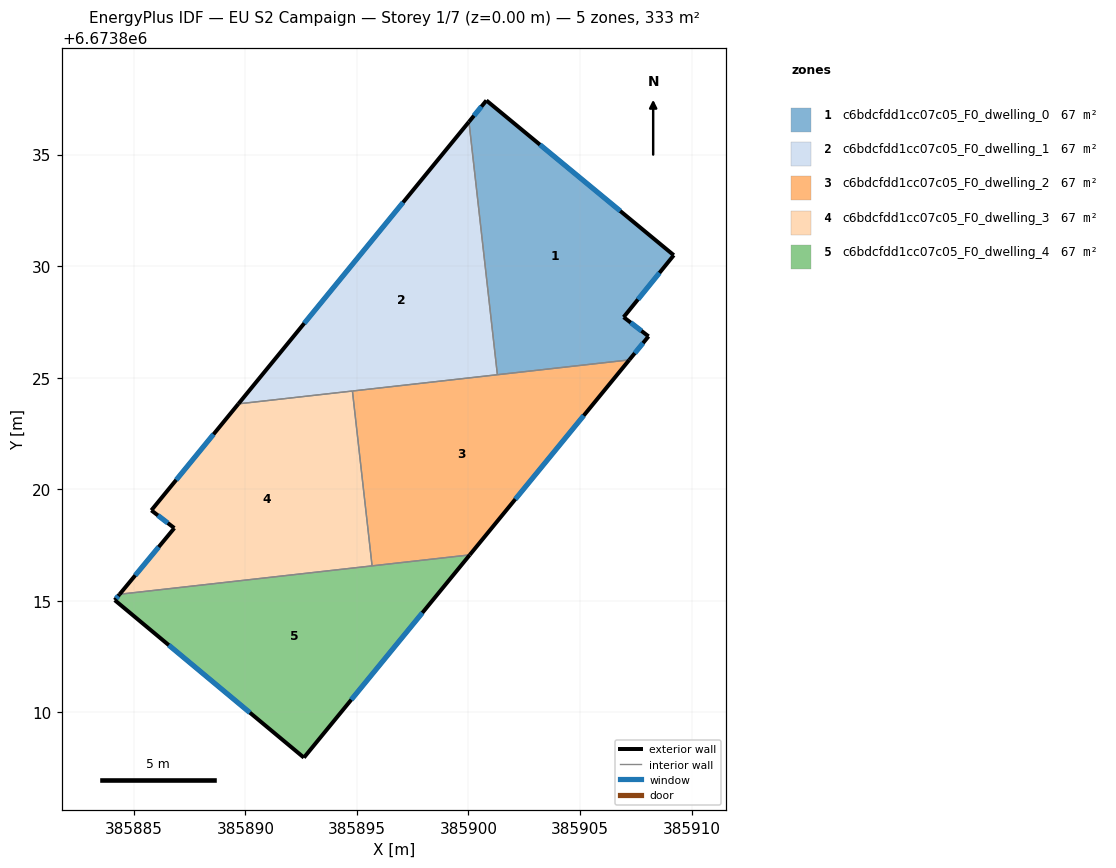
=== STOREY PLAN SPEC (per zone: floor XY polygon, exterior-wall plan segments, windows/doors) ===
zone 1: c6bdcfdd1cc07c05_F0_dwelling_0  (66.6 m²)
  floor: (385909.20, 6673830.49) (385906.95, 6673827.71) (385908.07, 6673826.85) (385907.21, 6673825.80) (385901.29, 6673825.13) (385900.02, 6673836.47) (385900.80, 6673837.42)
  exterior wall: (385900.80, 6673837.42) – (385900.02, 6673836.47)  [1.2 m]
    window: (385900.58, 6673837.15) – (385900.24, 6673836.74)  [0.7 m²]
  exterior wall: (385909.20, 6673830.49) – (385900.80, 6673837.42)  [10.9 m]
    window: (385906.80, 6673832.47) – (385903.20, 6673835.44)  [6.0 m²]
  exterior wall: (385906.95, 6673827.71) – (385909.20, 6673830.49)  [3.6 m]
    window: (385907.60, 6673828.51) – (385908.56, 6673829.70)  [2.0 m²]
  exterior wall: (385908.07, 6673826.85) – (385906.95, 6673827.71)  [1.4 m]
    window: (385907.75, 6673827.10) – (385907.27, 6673827.47)  [0.8 m²]
  exterior wall: (385907.21, 6673825.80) – (385908.07, 6673826.85)  [1.4 m]
    window: (385907.45, 6673826.10) – (385907.82, 6673826.55)  [0.8 m²]
  interior walls: 2
zone 2: c6bdcfdd1cc07c05_F0_dwelling_1  (66.6 m²)
  floor: (385900.02, 6673836.47) (385901.29, 6673825.13) (385889.69, 6673823.83)
  exterior wall: (385900.02, 6673836.47) – (385889.69, 6673823.83)  [16.3 m]
    window: (385897.07, 6673832.86) – (385892.64, 6673827.44)  [9.0 m²]
  interior walls: 3
zone 3: c6bdcfdd1cc07c05_F0_dwelling_2  (66.6 m²)
  floor: (385907.21, 6673825.80) (385900.06, 6673817.06) (385895.68, 6673816.57) (385894.80, 6673824.40)
  exterior wall: (385900.06, 6673817.06) – (385907.21, 6673825.80)  [11.3 m]
    window: (385902.10, 6673819.56) – (385905.16, 6673823.30)  [6.2 m²]
  interior walls: 4
zone 4: c6bdcfdd1cc07c05_F0_dwelling_3  (66.6 m²)
  floor: (385894.80, 6673824.40) (385895.68, 6673816.57) (385884.36, 6673815.29) (385886.82, 6673818.26) (385885.79, 6673819.05) (385889.69, 6673823.83)
  exterior wall: (385889.69, 6673823.83) – (385885.79, 6673819.05)  [6.2 m]
    window: (385888.57, 6673822.46) – (385886.90, 6673820.42)  [3.4 m²]
  exterior wall: (385886.82, 6673818.26) – (385884.36, 6673815.29)  [3.8 m]
    window: (385886.12, 6673817.41) – (385885.06, 6673816.14)  [2.1 m²]
  exterior wall: (385885.79, 6673819.05) – (385886.82, 6673818.26)  [1.3 m]
    window: (385886.08, 6673818.83) – (385886.52, 6673818.49)  [0.7 m²]
  interior walls: 3
zone 5: c6bdcfdd1cc07c05_F0_dwelling_4  (66.6 m²)
  floor: (385900.06, 6673817.06) (385892.62, 6673807.97) (385884.15, 6673815.03) (385884.36, 6673815.29)
  exterior wall: (385892.62, 6673807.97) – (385900.06, 6673817.06)  [11.7 m]
    window: (385894.75, 6673810.57) – (385897.93, 6673814.46)  [6.5 m²]
  exterior wall: (385884.15, 6673815.03) – (385892.62, 6673807.97)  [11.0 m]
    window: (385886.57, 6673813.01) – (385890.20, 6673809.99)  [6.1 m²]
  exterior wall: (385884.36, 6673815.29) – (385884.15, 6673815.03)  [0.3 m]
    window: (385884.30, 6673815.22) – (385884.21, 6673815.11)  [0.2 m²]
  interior walls: 2

=== DERIVED (storey summary) ===
Building: EU S2 Campaign
Storey: 1 of 7  (floor level z = 0.00 m)
Storey gross floor area: 333.1 m²
Zones on this storey: 5
  - c6bdcfdd1cc07c05_F0_dwelling_0: floor 66.6 m²; exterior wall 18.5 m (55.4 m²); 5 window(s) 10.2 m²; WWR 18.4%
  - c6bdcfdd1cc07c05_F0_dwelling_1: floor 66.6 m²; exterior wall 16.3 m (49.0 m²); 1 window(s) 9.0 m²; WWR 18.4%
  - c6bdcfdd1cc07c05_F0_dwelling_2: floor 66.6 m²; exterior wall 11.3 m (33.9 m²); 1 window(s) 6.2 m²; WWR 18.4%
  - c6bdcfdd1cc07c05_F0_dwelling_3: floor 66.6 m²; exterior wall 11.3 m (33.9 m²); 3 window(s) 6.2 m²; WWR 18.4%
  - c6bdcfdd1cc07c05_F0_dwelling_4: floor 66.6 m²; exterior wall 23.1 m (69.3 m²); 3 window(s) 12.7 m²; WWR 18.4%
Zone adjacency (shared interzone walls):
  - c6bdcfdd1cc07c05_F0_dwelling_0 ↔ c6bdcfdd1cc07c05_F0_dwelling_1
  - c6bdcfdd1cc07c05_F0_dwelling_0 ↔ c6bdcfdd1cc07c05_F0_dwelling_2
  - c6bdcfdd1cc07c05_F0_dwelling_1 ↔ c6bdcfdd1cc07c05_F0_dwelling_2
  - c6bdcfdd1cc07c05_F0_dwelling_1 ↔ c6bdcfdd1cc07c05_F0_dwelling_3
  - c6bdcfdd1cc07c05_F0_dwelling_2 ↔ c6bdcfdd1cc07c05_F0_dwelling_3
  - c6bdcfdd1cc07c05_F0_dwelling_2 ↔ c6bdcfdd1cc07c05_F0_dwelling_4
  - c6bdcfdd1cc07c05_F0_dwelling_3 ↔ c6bdcfdd1cc07c05_F0_dwelling_4